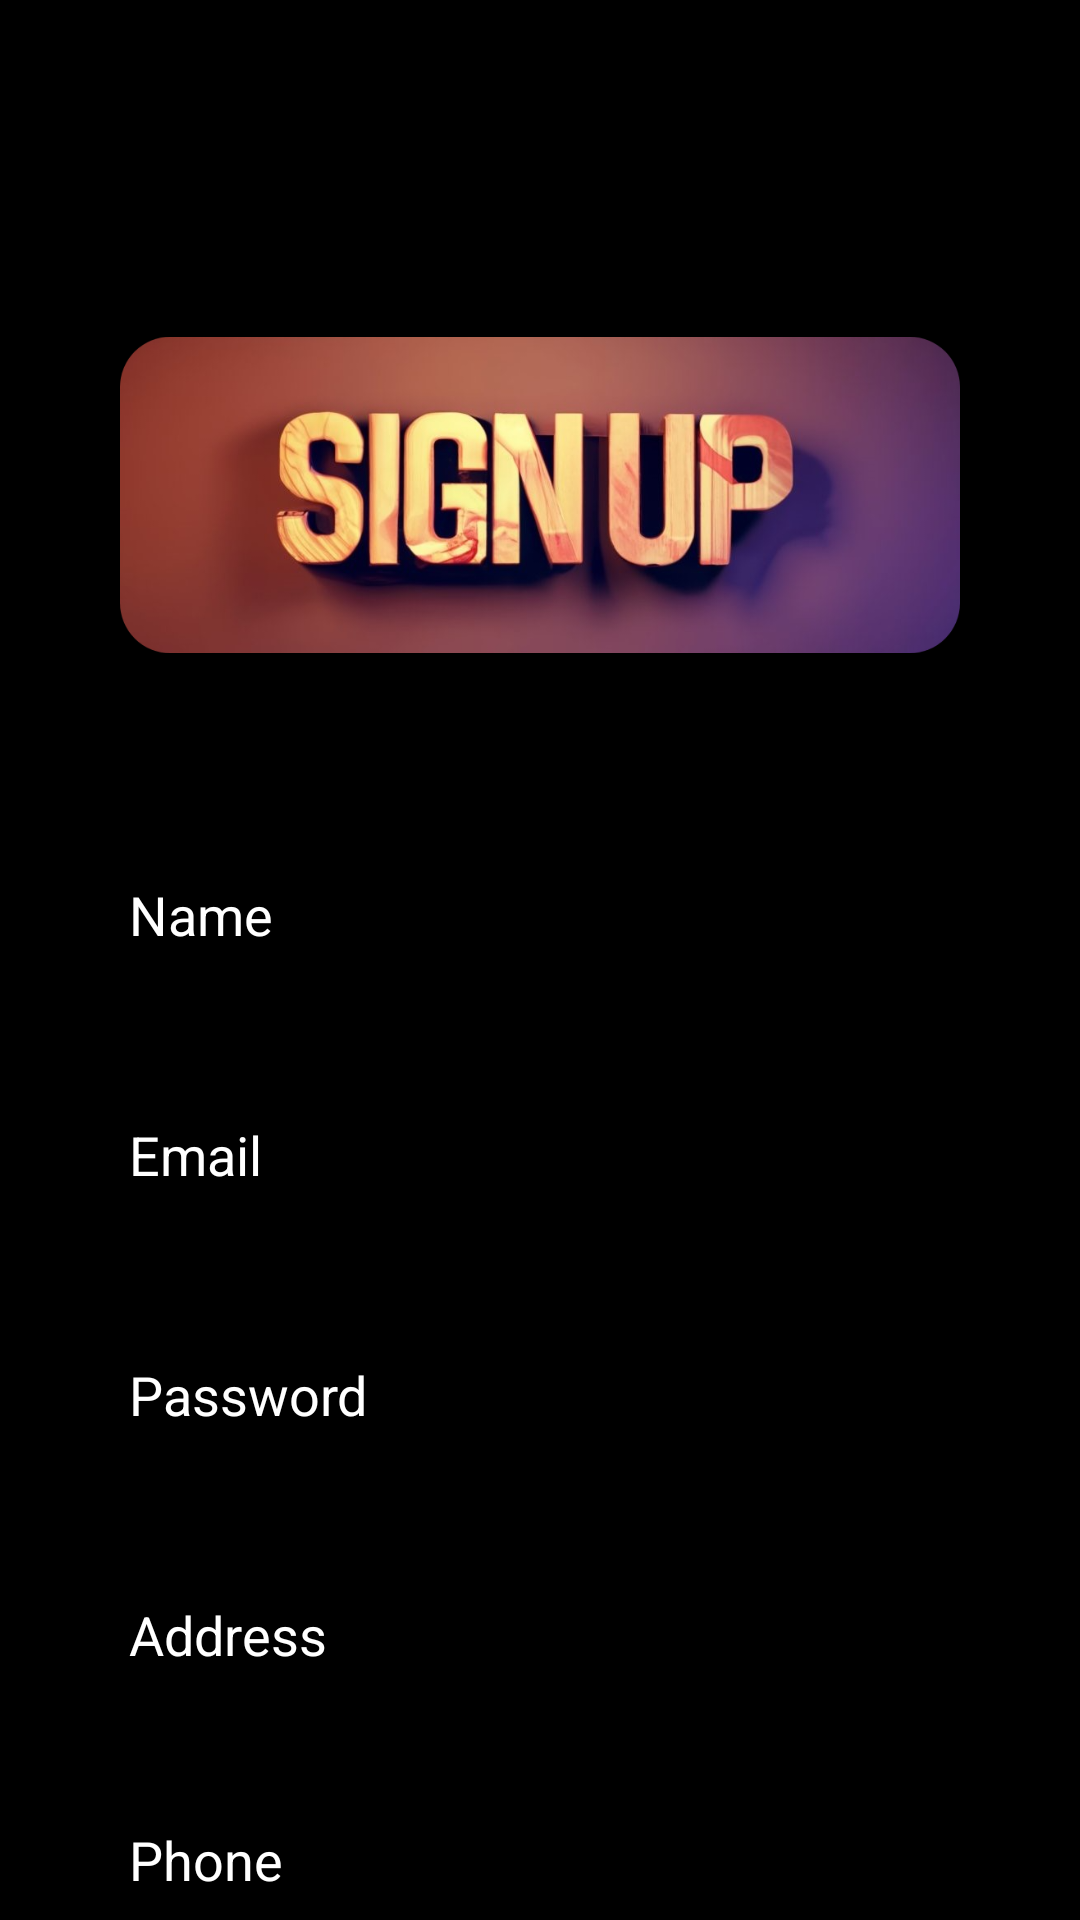

The Android layout XML behind this screen, and the referenced resources:
<!-- AndroidManifest.xml: application theme Theme.DineSmart -->
<!-- res/layout/activity_sign_up.xml -->
<?xml version="1.0" encoding="utf-8"?>
<RelativeLayout xmlns:android="http://schemas.android.com/apk/res/android"
    xmlns:app="http://schemas.android.com/apk/res-auto"
    xmlns:tools="http://schemas.android.com/tools"
    android:layout_width="match_parent"
    android:layout_height="match_parent"
    tools:context=".LogIn"
    android:background="@color/black">

    <ImageView
        android:id="@+id/app_logo"
        android:layout_width="match_parent"
        android:layout_height="130dp"
        android:layout_centerHorizontal="true"
        android:layout_marginLeft="40dp"
        android:layout_marginTop="100dp"
        android:layout_marginRight="40dp"
        android:src="@drawable/signin_modified__1_" />
    <EditText
        android:id="@+id/edt_name"
        android:layout_width="match_parent"
        android:layout_height="50dp"
        android:layout_below="@id/app_logo"
        android:layout_marginTop="50dp"
        android:hint="Name"
        android:paddingLeft="13dp"
        android:textColor="@color/white"
        android:textColorHint="@color/white"
        android:background="@drawable/edt_background"
        android:layout_marginLeft="30dp"
        android:layout_marginRight="30dp"
        />
    <EditText
        android:id="@+id/edt_email"
        android:layout_width="match_parent"
        android:layout_height="50dp"
        android:layout_below="@+id/edt_name"
        android:layout_marginTop="30dp"
        android:hint="Email"
        android:textColorHint="@color/white"
        android:textColor="@color/white"
        android:paddingLeft="13dp"
        android:layout_marginLeft="30dp"
        android:layout_marginRight="30dp"
        android:background="@drawable/edt_background"/>
    <EditText
        android:id="@+id/edt_password"
        android:layout_width="match_parent"
        android:layout_height="50dp"
        android:layout_below="@+id/edt_email"
        android:layout_marginTop="30dp"
        android:hint="Password"
        android:textColorHint="@color/white"
        android:textColor="@color/white"
        android:paddingLeft="13dp"
        android:layout_marginLeft="30dp"
        android:layout_marginRight="30dp"
        android:background="@drawable/edt_background"/>
    <EditText
        android:id="@+id/edt_address"
        android:layout_width="match_parent"
        android:layout_height="50dp"
        android:layout_below="@+id/edt_password"
        android:layout_marginTop="30dp"
        android:hint="Address"
        android:textColorHint="@color/white"
        android:textColor="@color/white"
        android:paddingLeft="13dp"
        android:layout_marginLeft="30dp"
        android:layout_marginRight="30dp"
        android:background="@drawable/edt_background"/>
    <EditText
        android:id="@+id/edt_phone"
        android:layout_width="match_parent"
        android:layout_height="50dp"
        android:layout_below="@+id/edt_address"
        android:layout_marginTop="30dp"
        android:hint="Phone"
        android:textColorHint="@color/white"
        android:textColor="@color/white"
        android:paddingLeft="13dp"
        android:layout_marginLeft="30dp"
        android:layout_marginRight="30dp"
        android:background="@drawable/edt_background"/>

    <Button
        android:id="@+id/btn_signup"
        android:layout_width="221dp"
        android:layout_height="wrap_content"
        android:text="sign up"
        android:textColor="@color/white"
        android:layout_below="@id/edt_phone"
        android:layout_centerHorizontal="true"
        android:layout_marginTop="60dp"
        android:background="@drawable/btn_background"/>
    <TextView
        android:id="@+id/txt1"
        android:layout_width="wrap_content"
        android:layout_height="wrap_content"
        android:layout_below="@id/btn_signup"
        android:layout_marginTop="30dp"
        android:text="Already have account"
        android:textColor="@color/white"
        android:layout_alignLeft="@+id/btn_signup"
        />

    <Button
        android:id="@+id/btn_login"
        android:layout_width="wrap_content"
        android:layout_height="wrap_content"
        android:layout_below="@id/btn_signup"
        android:layout_marginTop="16.5dp"
        android:background="@color/black"
        android:text="Log In"
        android:textColor="@color/teal_200"
        android:textStyle="bold"
        android:layout_alignRight="@+id/btn_signup"
        />




</RelativeLayout>
<!-- resources referenced by this layout -->
<resources>
  <color name="black">#FF000000</color>
  <color name="teal_200">#FF03DAC5</color>
  <color name="white">#FFFFFFFF</color>
  <!-- drawable btn_background (drawable) -->
  <?xml version="1.0" encoding="utf-8"?>
  <shape xmlns:android="http://schemas.android.com/apk/res/android">
      <corners android:radius="30dp"/>
      <gradient android:angle="-45" android:startColor="#53E88B" android:endColor="#15BE77"/>
  </shape>
  <!-- drawable signin_modified__1_: png bitmap (drawable, 379231 bytes) -->
  <style name="Theme.DineSmart" parent="Base.Theme.DineSmart" />
  <style name="Base.Theme.DineSmart" parent="Theme.AppCompat.Light.NoActionBar">
          
          
          <item name="android:statusBarColor">@color/dark</item>
      </style>
  <color name="dark">#1B1B1B</color>
</resources>
